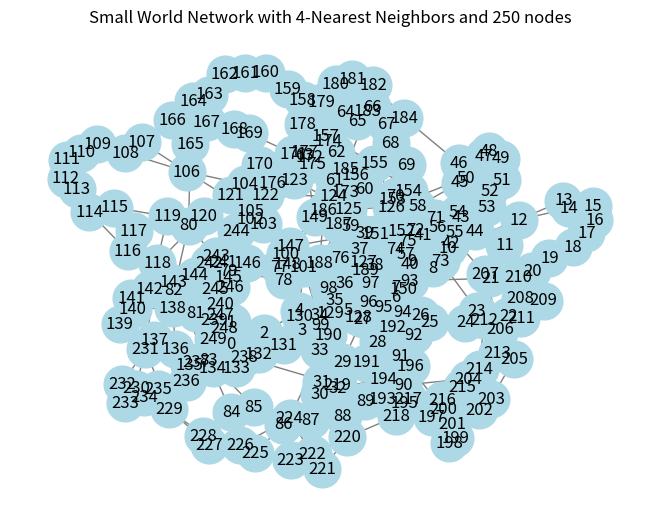
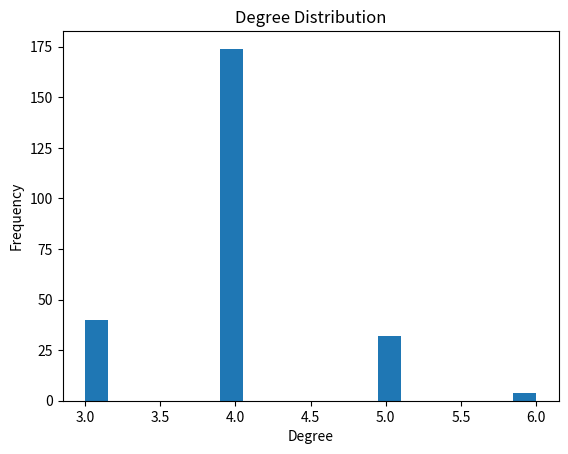
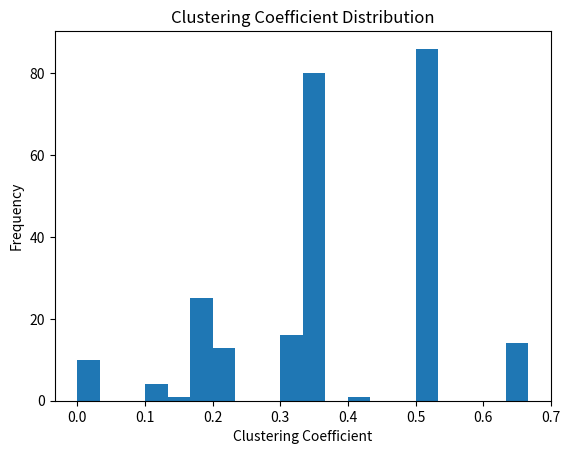
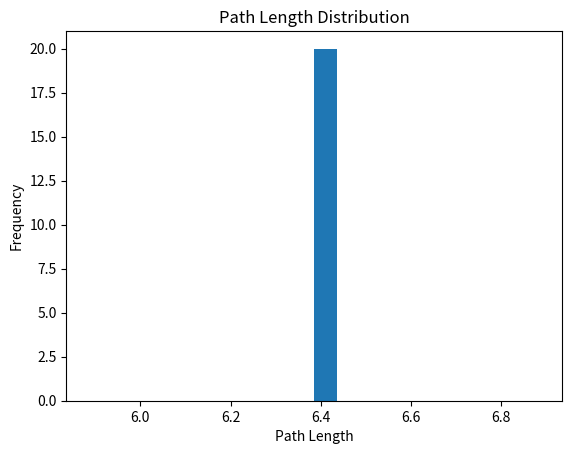

These figures' Python source, in order:
import networkx as nx
import matplotlib.pyplot as plt
import numpy as np
from tqdm import tqdm

# Parameters
n = 250    # Number of nodes
k = 4     # Each node is connected to 4 nearest neighbors
p = 0.1   # Probability of rewiring

# Generate the small-world network
G = nx.watts_strogatz_graph(n, k, p)
# Plot the graph
nx.draw(G, with_labels=True, node_color='lightblue', edge_color='gray', node_size=700)
plt.title(f"Small World Network with {k}-Nearest Neighbors and {n} nodes")
plt.show()


class NetworkAnalysis:
    def __init__(self, graph, bins):
        self.G = graph
        self.bins = bins
    def compute_node_degrees(self):
        """Compute node degrees for all nodes in the graph."""
        self.node_degrees = [self.G.degree(n) for n in self.G.nodes()]
        return self.node_degrees

    def compute_mean_degree(self):
        """Compute the mean degree of the graph."""
        self.compute_node_degrees()  # Ensure node degrees are computed
        mean_degree = sum(self.node_degrees) / len(self.node_degrees) if self.node_degrees else 0
        return mean_degree

    def plot_degree_distribution(self):
        """Plot the distribution of node degrees."""
        self.compute_node_degrees()  # Ensure node degrees are computed
        plt.hist(self.node_degrees, bins=self.bins)
        plt.title("Degree Distribution")
        plt.xlabel("Degree")
        plt.ylabel("Frequency")
        plt.show()

    def compute_local_clustering_coeffs(self):
        """Compute local clustering coefficients for all nodes."""
        self.clustering_coeffs = list(nx.clustering(self.G).values())
        return self.clustering_coeffs

    def compute_mean_clustering_coefficient(self):
        """Compute the mean clustering coefficient of the graph."""
        self.compute_local_clustering_coeffs()  # Ensure clustering coefficients are computed
        mean_clustering = sum(self.clustering_coeffs) / len(self.clustering_coeffs) if self.clustering_coeffs else 0
        return mean_clustering

    def plot_clustering_coefficient_distribution(self):
        """Plot the distribution of clustering coefficients."""
        self.compute_local_clustering_coeffs()  # Ensure clustering coefficients are computed
        clusters, counts = np.unique(self.clustering_coeffs, return_counts=True)
        print(clusters, counts)
        plt.hist(self.clustering_coeffs, bins=self.bins)
        plt.title("Clustering Coefficient Distribution")
        plt.xlabel("Clustering Coefficient")
        plt.ylabel("Frequency")
        plt.show()

    def compute_all_pairs_shortest_path_lengths(self):
        """Compute all pairs' shortest path lengths and return average path lengths for connected components."""
        all_path_lengths = []
        for component in tqdm(nx.connected_components(self.G)):
            subgraph = self.G.subgraph(component)
            avg_path_length = nx.average_shortest_path_length(subgraph)
            all_path_lengths.append(avg_path_length)
        self.all_path_lengths = all_path_lengths
        return self.all_path_lengths

    def compute_mean_path_length(self):
        """Compute the mean path length of the graph."""
        self.compute_all_pairs_shortest_path_lengths()  # Ensure path lengths are computed
        mean_path_length = sum(self.all_path_lengths) / len(self.all_path_lengths) if self.all_path_lengths else 0
        return mean_path_length

    def plot_path_length_distribution(self):
        """Plot the distribution of path lengths."""
        self.compute_all_pairs_shortest_path_lengths()  # Ensure path lengths are computed
        plt.hist(self.all_path_lengths, bins=self.bins, density=True)
        plt.title("Path Length Distribution")
        plt.xlabel("Path Length")
        plt.ylabel("Frequency")
        plt.show()


analysis = NetworkAnalysis(G, 20)
print("Mean Degree:", analysis.compute_mean_degree())
analysis.plot_degree_distribution()
print("Mean Clustering Coefficient:", analysis.compute_mean_clustering_coefficient())
analysis.plot_clustering_coefficient_distribution()
print("Mean Path Length:", analysis.compute_mean_path_length())
analysis.plot_path_length_distribution()
